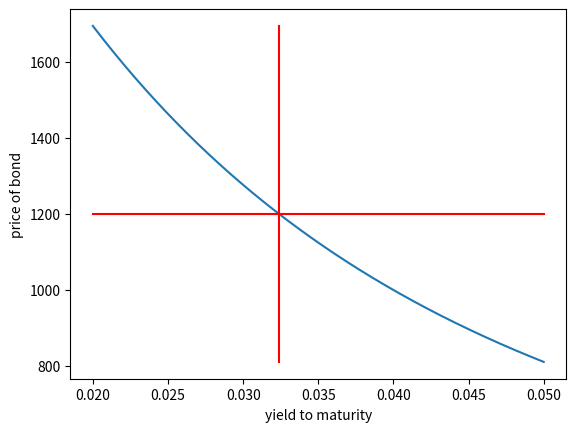

Write Python code to recreate this figure.
###########  R script for Chapter 3   ####################################################
###########  of Statistics and Data Analysis for Financial Engineering, 2nd Edition ######
###########  by Ruppert and Matteson  ####################################################
import numpy as np
import matplotlib.pyplot as plt
from scipy import interpolate
from scipy import optimize

################################################################
#####  Code for section 3.4 and figure 3.1  ####################
################################################################
def bondvalue(c,T,r,par): 

  #
  #   Computes bv = bond values (current prices) corresponding
  #       to all values of yield to maturity in the
  #       input vector r
  #
  #       INPUT
  #        c = coupon payment (semi-annual)
  #        T = time to maturity (in years)
  #        r = vector of yields to maturity (semi-annual rates)
  #        par = par value
  #
  bv = c/r + (par - c/r) * (1+r)**(-2*T)
  return bv


#   Computes the yield to maturity of a bond paying semi-annual
#   coupon payments
#
#   price, coupon payment, and time to maturity (in years)
#   are set below
#
#   Uses the function "bondvalue"
#
price = 1200    #   current price of the bond
C = 40          #   coupon payment
T= 30           #   time to maturity
par = 1000      #   par value of the bond


yield_to_mat = np.linspace(.02,.05,num=300)
bond_price = bondvalue(C,T,yield_to_mat,par) 
plt.plot(yield_to_mat,bond_price)
plt.xlabel('yield to maturity')
plt.ylabel('price of bond')

#yield2M = spline(value,r,xout=price) 

#tck = interpolate.splrep(value,r) # note: we want to interpolate x and a function of y
#r_price = interpolate.splev(price, tck)


# create the interpolated function, and then the offset
# function used to find the roots

interp_fn = interpolate.interp1d(yield_to_mat, bond_price, 'cubic')
#plt.plot(interp_fn.x,interp_fn.y,'o')
interp_fn2 = lambda x: interp_fn(x)-price
initial_guess = 0.02
root = optimize.newton(interp_fn2,initial_guess)
plt.plot([root,root],[np.min(bond_price),np.max(bond_price)],'r-')
plt.plot([np.min(yield_to_mat),np.max(yield_to_mat)],[price,price],'r-')
#interp_fn2 = lambda x: interp_fn(x) - price